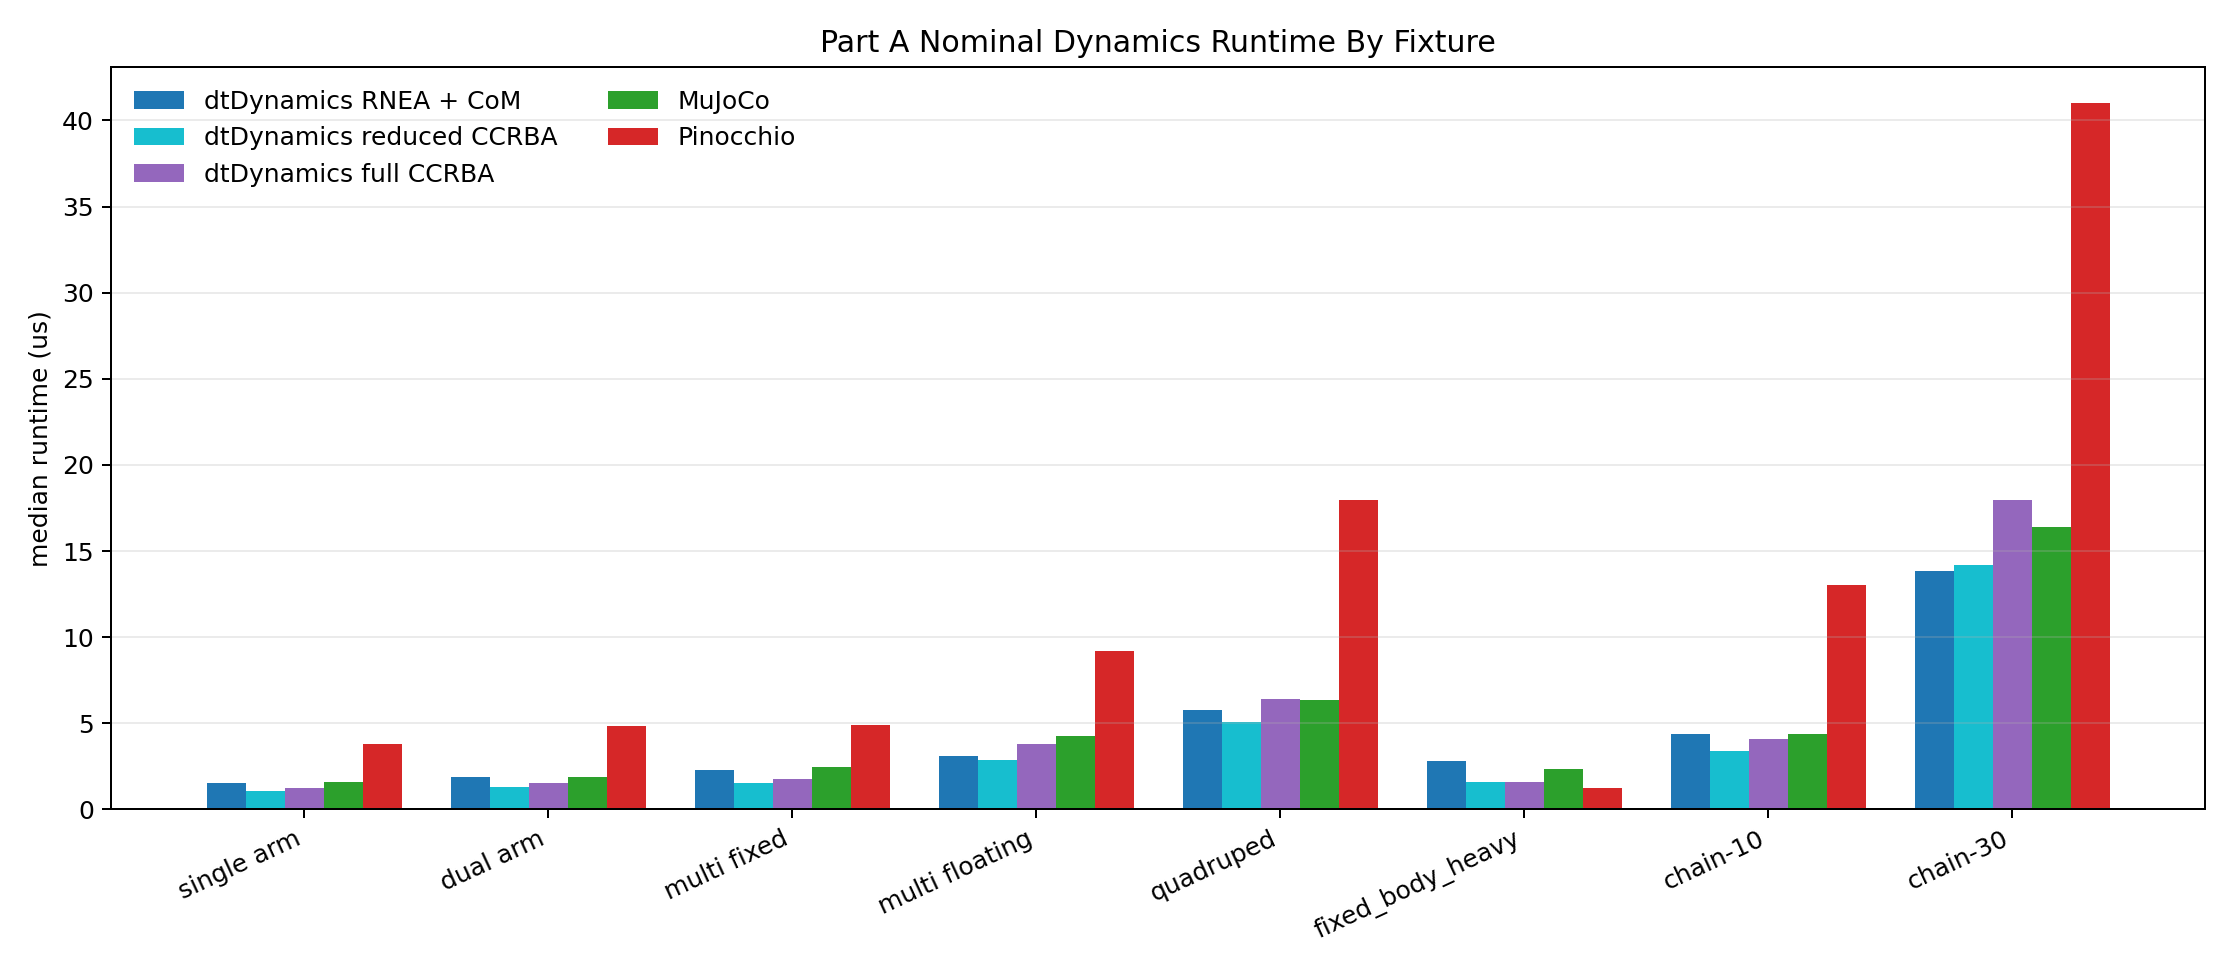

The data file committed next to this chart (first rows):
engine, fixture, state, scope, nq, nv, nbody, mean_us, median_us, p95_us, p99_us
dtDynamics, single_manipulator_fixed_base, nominal, native_rnea_com_pos, 3, 3, 5, 1.531, 1.521, 1.581, 1.636
dtDynamics, single_manipulator_fixed_base, nominal, native_ccrba_reduced, 3, 3, 5, 1.074, 1.07, 1.113, 1.132
dtDynamics, single_manipulator_fixed_base, nominal, native_ccrba_all, 3, 3, 5, 1.23, 1.229, 1.271, 1.291
dtDynamics, single_manipulator_fixed_base, asymmetric, native_rnea_com_pos, 3, 3, 5, 1.545, 1.533, 1.591, 1.617
dtDynamics, single_manipulator_fixed_base, asymmetric, native_ccrba_reduced, 3, 3, 5, 1.104, 1.098, 1.141, 1.151
dtDynamics, single_manipulator_fixed_base, asymmetric, native_ccrba_all, 3, 3, 5, 1.255, 1.25, 1.294, 1.314
dtDynamics, single_manipulator_fixed_base, nonzero_velocity, native_rnea_com_pos, 3, 3, 5, 1.57, 1.561, 1.62, 1.64
dtDynamics, single_manipulator_fixed_base, nonzero_velocity, native_ccrba_reduced, 3, 3, 5, 1.462, 1.457, 1.498, 1.521
dtDynamics, single_manipulator_fixed_base, nonzero_velocity, native_ccrba_all, 3, 3, 5, 1.632, 1.622, 1.664, 1.694
dtDynamics, dual_manipulator_fixed_base, nominal, native_rnea_com_pos, 4, 4, 6, 1.907, 1.896, 1.953, 1.991
dtDynamics, dual_manipulator_fixed_base, nominal, native_ccrba_reduced, 4, 4, 6, 1.328, 1.324, 1.368, 1.393
dtDynamics, dual_manipulator_fixed_base, nominal, native_ccrba_all, 4, 4, 6, 1.509, 1.501, 1.552, 1.584
dtDynamics, dual_manipulator_fixed_base, asymmetric, native_rnea_com_pos, 4, 4, 6, 1.93, 1.926, 1.979, 2.02
dtDynamics, dual_manipulator_fixed_base, asymmetric, native_ccrba_reduced, 4, 4, 6, 1.367, 1.358, 1.404, 1.427
dtDynamics, dual_manipulator_fixed_base, asymmetric, native_ccrba_all, 4, 4, 6, 1.542, 1.542, 1.587, 1.615
dtDynamics, dual_manipulator_fixed_base, nonzero_velocity, native_rnea_com_pos, 4, 4, 6, 1.972, 1.962, 2.027, 2.053
dtDynamics, dual_manipulator_fixed_base, nonzero_velocity, native_ccrba_reduced, 4, 4, 6, 1.828, 1.825, 1.873, 1.895
dtDynamics, dual_manipulator_fixed_base, nonzero_velocity, native_ccrba_all, 4, 4, 6, 2.025, 2.009, 2.058, 2.07
dtDynamics, multi_robot_fixed_base, nominal, native_rnea_com_pos, 4, 4, 8, 2.293, 2.275, 2.351, 2.387
dtDynamics, multi_robot_fixed_base, nominal, native_ccrba_reduced, 4, 4, 8, 1.55, 1.548, 1.59, 1.614
dtDynamics, multi_robot_fixed_base, nominal, native_ccrba_all, 4, 4, 8, 1.743, 1.74, 1.777, 1.81
dtDynamics, multi_robot_fixed_base, asymmetric, native_rnea_com_pos, 4, 4, 8, 2.323, 2.314, 2.389, 2.41
dtDynamics, multi_robot_fixed_base, asymmetric, native_ccrba_reduced, 4, 4, 8, 1.586, 1.582, 1.633, 1.656
dtDynamics, multi_robot_fixed_base, asymmetric, native_ccrba_all, 4, 4, 8, 1.78, 1.774, 1.818, 1.834
dtDynamics, multi_robot_fixed_base, nonzero_velocity, native_rnea_com_pos, 4, 4, 8, 2.344, 2.336, 2.403, 2.439
dtDynamics, multi_robot_fixed_base, nonzero_velocity, native_ccrba_reduced, 4, 4, 8, 2.076, 2.073, 2.114, 2.236
dtDynamics, multi_robot_fixed_base, nonzero_velocity, native_ccrba_all, 4, 4, 8, 2.305, 2.277, 2.321, 2.345
dtDynamics, multi_robot_floating_base, nominal, native_rnea_com_pos, 18, 16, 8, 3.119, 3.095, 3.181, 3.267
dtDynamics, multi_robot_floating_base, nominal, native_ccrba_reduced, 18, 16, 8, 2.9, 2.892, 2.984, 3.037
dtDynamics, multi_robot_floating_base, nominal, native_ccrba_all, 18, 16, 8, 3.838, 3.813, 3.937, 3.997
dtDynamics, multi_robot_floating_base, asymmetric, native_rnea_com_pos, 18, 16, 8, 3.167, 3.155, 3.253, 3.334
dtDynamics, multi_robot_floating_base, asymmetric, native_ccrba_reduced, 18, 16, 8, 2.97, 2.961, 3.078, 3.123
dtDynamics, multi_robot_floating_base, asymmetric, native_ccrba_all, 18, 16, 8, 3.935, 3.91, 4.016, 4.077
dtDynamics, multi_robot_floating_base, nonzero_velocity, native_rnea_com_pos, 18, 16, 8, 3.275, 3.252, 3.36, 3.445
dtDynamics, multi_robot_floating_base, nonzero_velocity, native_ccrba_reduced, 18, 16, 8, 3.985, 3.965, 4.044, 4.102
dtDynamics, multi_robot_floating_base, nonzero_velocity, native_ccrba_all, 18, 16, 8, 4.97, 4.942, 5.035, 5.07
dtDynamics, quadruped_floating_base, nominal, native_rnea_com_pos, 19, 18, 14, 5.779, 5.751, 5.881, 6.021
dtDynamics, quadruped_floating_base, nominal, native_ccrba_reduced, 19, 18, 14, 5.089, 5.073, 5.213, 5.286
dtDynamics, quadruped_floating_base, nominal, native_ccrba_all, 19, 18, 14, 6.424, 6.398, 6.56, 6.63
dtDynamics, quadruped_floating_base, asymmetric, native_rnea_com_pos, 19, 18, 14, 5.921, 5.877, 6.032, 6.129
dtDynamics, quadruped_floating_base, asymmetric, native_ccrba_reduced, 19, 18, 14, 5.218, 5.182, 5.31, 5.398
dtDynamics, quadruped_floating_base, asymmetric, native_ccrba_all, 19, 18, 14, 6.535, 6.518, 6.685, 6.781
dtDynamics, quadruped_floating_base, nonzero_velocity, native_rnea_com_pos, 19, 18, 14, 6.087, 6.049, 6.187, 6.314
dtDynamics, quadruped_floating_base, nonzero_velocity, native_ccrba_reduced, 19, 18, 14, 6.939, 6.907, 7.045, 7.132
dtDynamics, quadruped_floating_base, nonzero_velocity, native_ccrba_all, 19, 18, 14, 8.201, 8.166, 8.293, 8.405
dtDynamics, fixed_body_heavy, nominal, native_rnea_com_pos, 1, 1, 11, 2.825, 2.809, 2.882, 2.928
dtDynamics, fixed_body_heavy, nominal, native_ccrba_reduced, 1, 1, 11, 1.559, 1.56, 1.594, 1.607
dtDynamics, fixed_body_heavy, nominal, native_ccrba_all, 1, 1, 11, 1.618, 1.616, 1.648, 1.666
dtDynamics, fixed_body_heavy, asymmetric, native_rnea_com_pos, 1, 1, 11, 2.84, 2.82, 2.885, 2.93
dtDynamics, fixed_body_heavy, asymmetric, native_ccrba_reduced, 1, 1, 11, 1.567, 1.565, 1.601, 1.615
dtDynamics, fixed_body_heavy, asymmetric, native_ccrba_all, 1, 1, 11, 1.631, 1.631, 1.667, 1.679
dtDynamics, fixed_body_heavy, nonzero_velocity, native_rnea_com_pos, 1, 1, 11, 2.832, 2.826, 2.895, 2.92
dtDynamics, fixed_body_heavy, nonzero_velocity, native_ccrba_reduced, 1, 1, 11, 1.857, 1.853, 1.891, 1.911
dtDynamics, fixed_body_heavy, nonzero_velocity, native_ccrba_all, 1, 1, 11, 1.923, 1.914, 1.956, 1.971
dtDynamics, serial_chain_10, nominal, native_rnea_com_pos, 10, 10, 12, 4.383, 4.357, 4.492, 4.594
dtDynamics, serial_chain_10, nominal, native_ccrba_reduced, 10, 10, 12, 3.427, 3.412, 3.515, 3.554
dtDynamics, serial_chain_10, nominal, native_ccrba_all, 10, 10, 12, 4.119, 4.105, 4.204, 4.257
dtDynamics, serial_chain_10, asymmetric, native_rnea_com_pos, 10, 10, 12, 4.481, 4.461, 4.575, 4.699
dtDynamics, serial_chain_10, asymmetric, native_ccrba_reduced, 10, 10, 12, 3.571, 3.505, 3.661, 3.719
dtDynamics, serial_chain_10, asymmetric, native_ccrba_all, 10, 10, 12, 4.214, 4.194, 4.324, 4.383
... 84 more rows
